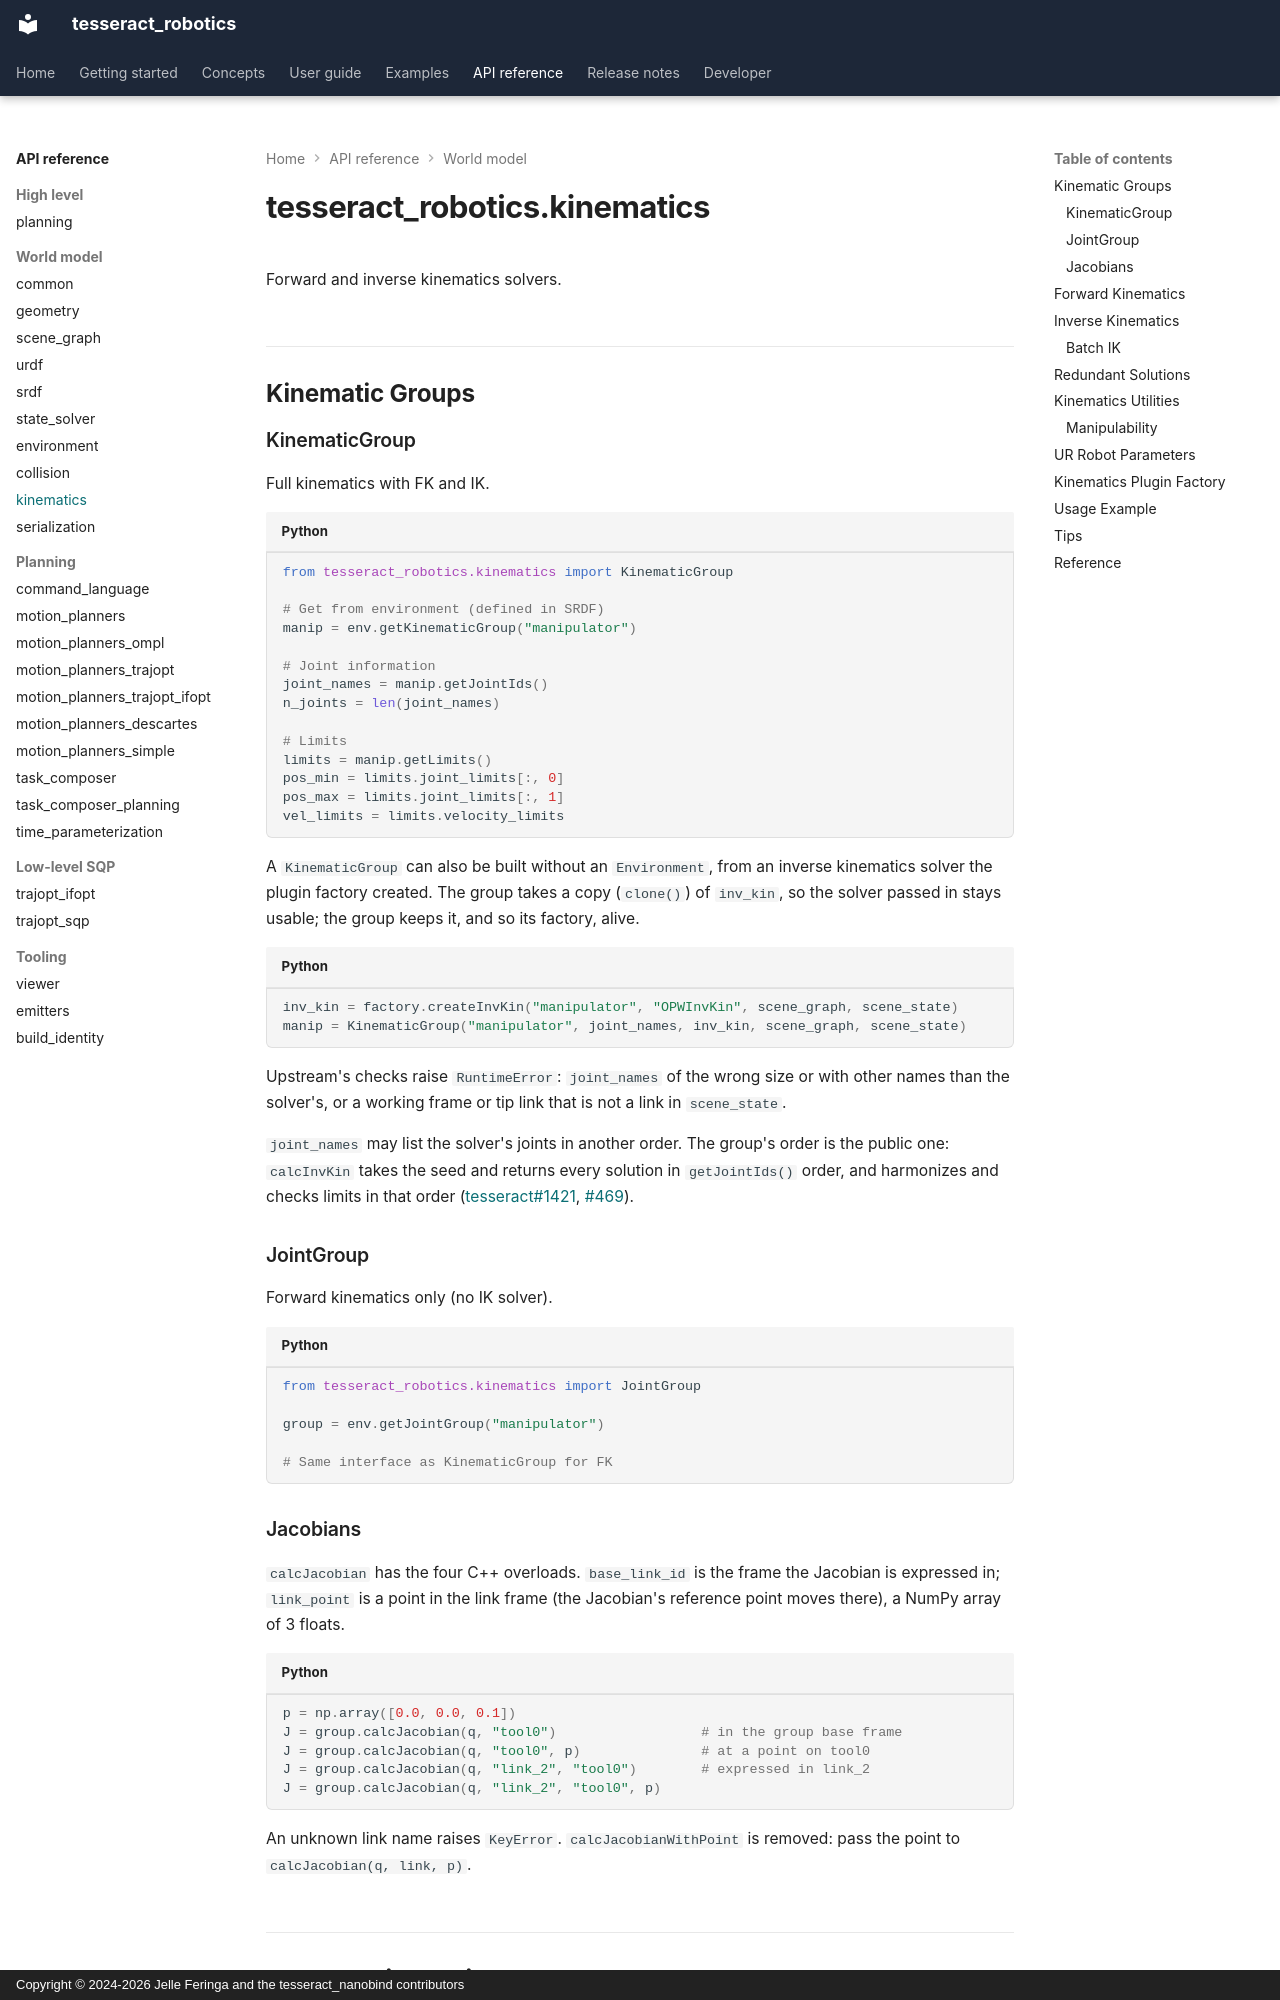

repository: tesseract-robotics/tesseract_nanobind · page: api/kinematics/index.html · generator: mkdocs · copyright: Copyright © 2024-2026 Jelle Feringa and the tesseract_nanobind contributors

# tesseract_robotics.kinematics

<!-- snippet: ambient
from pathlib import Path

from tesseract_robotics import get_tesseract_support_path
from tesseract_robotics.kinematics import KinGroupIKInput, KinematicsPluginFactory
from tests.docs.doc_assets import enter_scratch_dir

enter_scratch_dir()
factory = KinematicsPluginFactory(
    get_tesseract_support_path() / "urdf" / "abb_irb2400_plugins.yaml", locator
)
scene_graph = env.getSceneGraph()
scene_state = env.getState()
joint_names = [str(j) for j in env.getGroupJointIds("manipulator")]
q = np.zeros(6)
group = env.getKinematicGroup("manipulator")
manip = group
-->

Forward and inverse kinematics solvers.

## Kinematic Groups

### KinematicGroup

Full kinematics with FK and IK.

```python
from tesseract_robotics.kinematics import KinematicGroup

# Get from environment (defined in SRDF)
manip = env.getKinematicGroup("manipulator")

# Joint information
joint_names = manip.getJointIds()
n_joints = len(joint_names)

# Limits
limits = manip.getLimits()
pos_min = limits.joint_limits[:, 0]
pos_max = limits.joint_limits[:, 1]
vel_limits = limits.velocity_limits
```

A `KinematicGroup` can also be built without an `Environment`, from an
inverse kinematics solver the plugin factory created. The group takes a copy
(`clone()`) of `inv_kin`, so the solver passed in stays usable; the group keeps
it, and so its factory, alive.

```python
inv_kin = factory.createInvKin("manipulator", "OPWInvKin", scene_graph, scene_state)
manip = KinematicGroup("manipulator", joint_names, inv_kin, scene_graph, scene_state)
```

Upstream's checks raise `RuntimeError`: `joint_names` of the wrong size or with
other names than the solver's, or a working frame or tip link that is not a
link in `scene_state`.

`joint_names` may list the solver's joints in another order. The group's order
is the public one: `calcInvKin` takes the seed and returns every solution in
`getJointIds()` order, and harmonizes and checks limits in that order
(tesseract#1421, [#469]).

[#469]: https://github.com/tesseract-robotics/tesseract_nanobind/issues/469

### JointGroup

Forward kinematics only (no IK solver).

```python
from tesseract_robotics.kinematics import JointGroup

group = env.getJointGroup("manipulator")

# Same interface as KinematicGroup for FK
```

### Jacobians

`calcJacobian` has the four C++ overloads. `base_link_id` is the frame the
Jacobian is expressed in; `link_point` is a point in the link frame (the
Jacobian's reference point moves there), a NumPy array of 3 floats.

```python
p = np.array([0.0, 0.0, 0.1])
J = group.calcJacobian(q, "tool0")                  # in the group base frame
J = group.calcJacobian(q, "tool0", p)               # at a point on tool0
J = group.calcJacobian(q, "link_2", "tool0")        # expressed in link_2
J = group.calcJacobian(q, "link_2", "tool0", p)
```

An unknown link name raises `KeyError`. `calcJacobianWithPoint` is removed:
pass the point to `calcJacobian(q, link, p)`.
